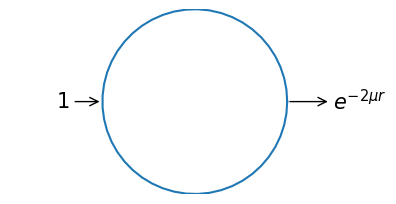

Write Python code to recreate this figure. (Note: this script raises an exception after producing the figure.)
import numpy as np
import matplotlib.pyplot as plt

theta = np.linspace(0, 2*np.pi)
x = np.cos(theta)
y = np.sin(theta)
L = 0.5

# Case 1
plt.figure(figsize=(4.8, 2.4))
plt.plot(x,y)
plt.gca().annotate(r"$1$", xytext=(-1.5, 0), xy=(-1, 0), arrowprops=dict(arrowstyle="->"), va='center', fontsize=15)
plt.gca().annotate(r"$e^{-2\mu r}$", xytext=(1.5, 0), xy=(1, 0), arrowprops=dict(arrowstyle="<-"), va='center', fontsize=15)
plt.gca().set_aspect("equal")
plt.axis(False)
plt.xlim((-2, 2))
plt.ylim((-1, 1))
plt.savefig("../Figures/attenuation_case1.png")


# Case 2
nrows = 3
ncols = 2

fig, ax = plt.subplots(nrows, ncols)
fig.set_figheight(6.4*(nrows-0.2))
fig.set_figwidth(6.4*ncols)
fig.subplots_adjust(hspace=0.5, wspace=0.5)

for r in range(nrows):
    for c in range(ncols):
        ax[r][c].plot(x,y)
        ax[r][c].axis(False)
        ax[r][c].set_title(r*ncols+c+1)
        ax[r][c].set_aspect("equal")

# Initial ray
ax[0][0].annotate(r"$1$", xy=(-1, 0), xytext=(-1-L, 0), arrowprops=dict(arrowstyle="->"), va='center', fontsize=15)

# First step
ax[0][1].annotate(r"$T$", xytext=(-1+L, 0), xy=(-1, 0), arrowprops=dict(arrowstyle="<-"), va='center', fontsize=15)
ax[0][1].annotate(r"$R$", xytext=(-1-L, 0), xy=(-1, 0), arrowprops=dict(arrowstyle="<-", color="red"), va='center', color="red", fontsize=15)
ax[0][1].annotate(r"$TA$", xytext=(1-L, 0), xy=(1, 0), arrowprops=dict(arrowstyle="->"), va='center', fontsize=15)

ax[1][0].annotate(r"$T^2A$", xytext=(1+L/4, 0), xy=(1, 0), arrowprops=dict(arrowstyle="<-", color="red"), va='center', color="red", fontsize=15)
ax[1][0].annotate(r"$TRA$", xytext=(1-L, 0), xy=(1, 0), arrowprops=dict(arrowstyle="<-"), va='center', fontsize=15)
ax[1][0].annotate(r"$TRA^2$", xytext=(-1+L, 0), xy=(-1, 0), arrowprops=dict(arrowstyle="->"), va='center', fontsize=15)

ax[1][1].annotate(r"$TR^2A^2$", xytext=(-1+L, 0), xy=(-1, 0), arrowprops=dict(arrowstyle="<-"), va='center', fontsize=15)
ax[1][1].annotate(r"$T^2RA^2$", xytext=(-1-1.25*L, 0), xy=(-1, 0), arrowprops=dict(arrowstyle="<-", color="red"), va='center', color="red", fontsize=15)
ax[1][1].annotate(r"$TR^2A^3$", xytext=(1-1.25*L, 0), xy=(1, 0), arrowprops=dict(arrowstyle="->"), va='center', fontsize=15)

ax[2][0].annotate(r"$T^2R^2A^3$", xytext=(1+L/4, 0), xy=(1, 0), arrowprops=dict(arrowstyle="<-", color="red"), va='center', color="red", fontsize=15)
ax[2][0].annotate(r"$TR^3A^3$", xytext=(1-1.25*L, 0), xy=(1, 0), arrowprops=dict(arrowstyle="<-"), va='center', fontsize=15)
ax[2][0].annotate(r"$TR^3A^4$", xytext=(-1+L, 0), xy=(-1, 0), arrowprops=dict(arrowstyle="->"), va='center', fontsize=15)

ax[2][1].annotate(r"$TR^4A^4$", xytext=(-1+L, 0), xy=(-1, 0), arrowprops=dict(arrowstyle="<-"), va='center', fontsize=15)
ax[2][1].annotate(r"$T^2R^3A^4$", xytext=(-1-1.25*L, 0), xy=(-1, 0), arrowprops=dict(arrowstyle="<-", color="red"), va='center', color="red", fontsize=15)

plt.savefig("../Figures/attenuation_case2.png")

# Case 3
plt.figure(figsize=(4.8, 2.4))
plt.plot(x,y)

y0 = 0.5
x0 = np.sqrt(1-y0*y0)
plt.plot((-x0, x0), (y0, y0), color="black", linestyle="dashed")
plt.plot((0, 0), (0, y0), color="black", linestyle="dashed")
plt.text(0.1, y0/2, r"r/2")
plt.gca().annotate(r"$1$", xytext=(-x0-L, y0), xy=(-x0, y0), arrowprops=dict(arrowstyle="->"), va='center', fontsize=15)
plt.gca().annotate(r"$e^{-\sqrt{3}\mu r}$", xytext=(x0+L, y0), xy=(x0, y0), arrowprops=dict(arrowstyle="<-"), va='center', fontsize=15)
plt.gca().set_aspect("equal")
plt.axis(False)
plt.xlim((-2, 2))
plt.ylim((-1, 1))
plt.savefig("../Figures/attenuation_case3.png")